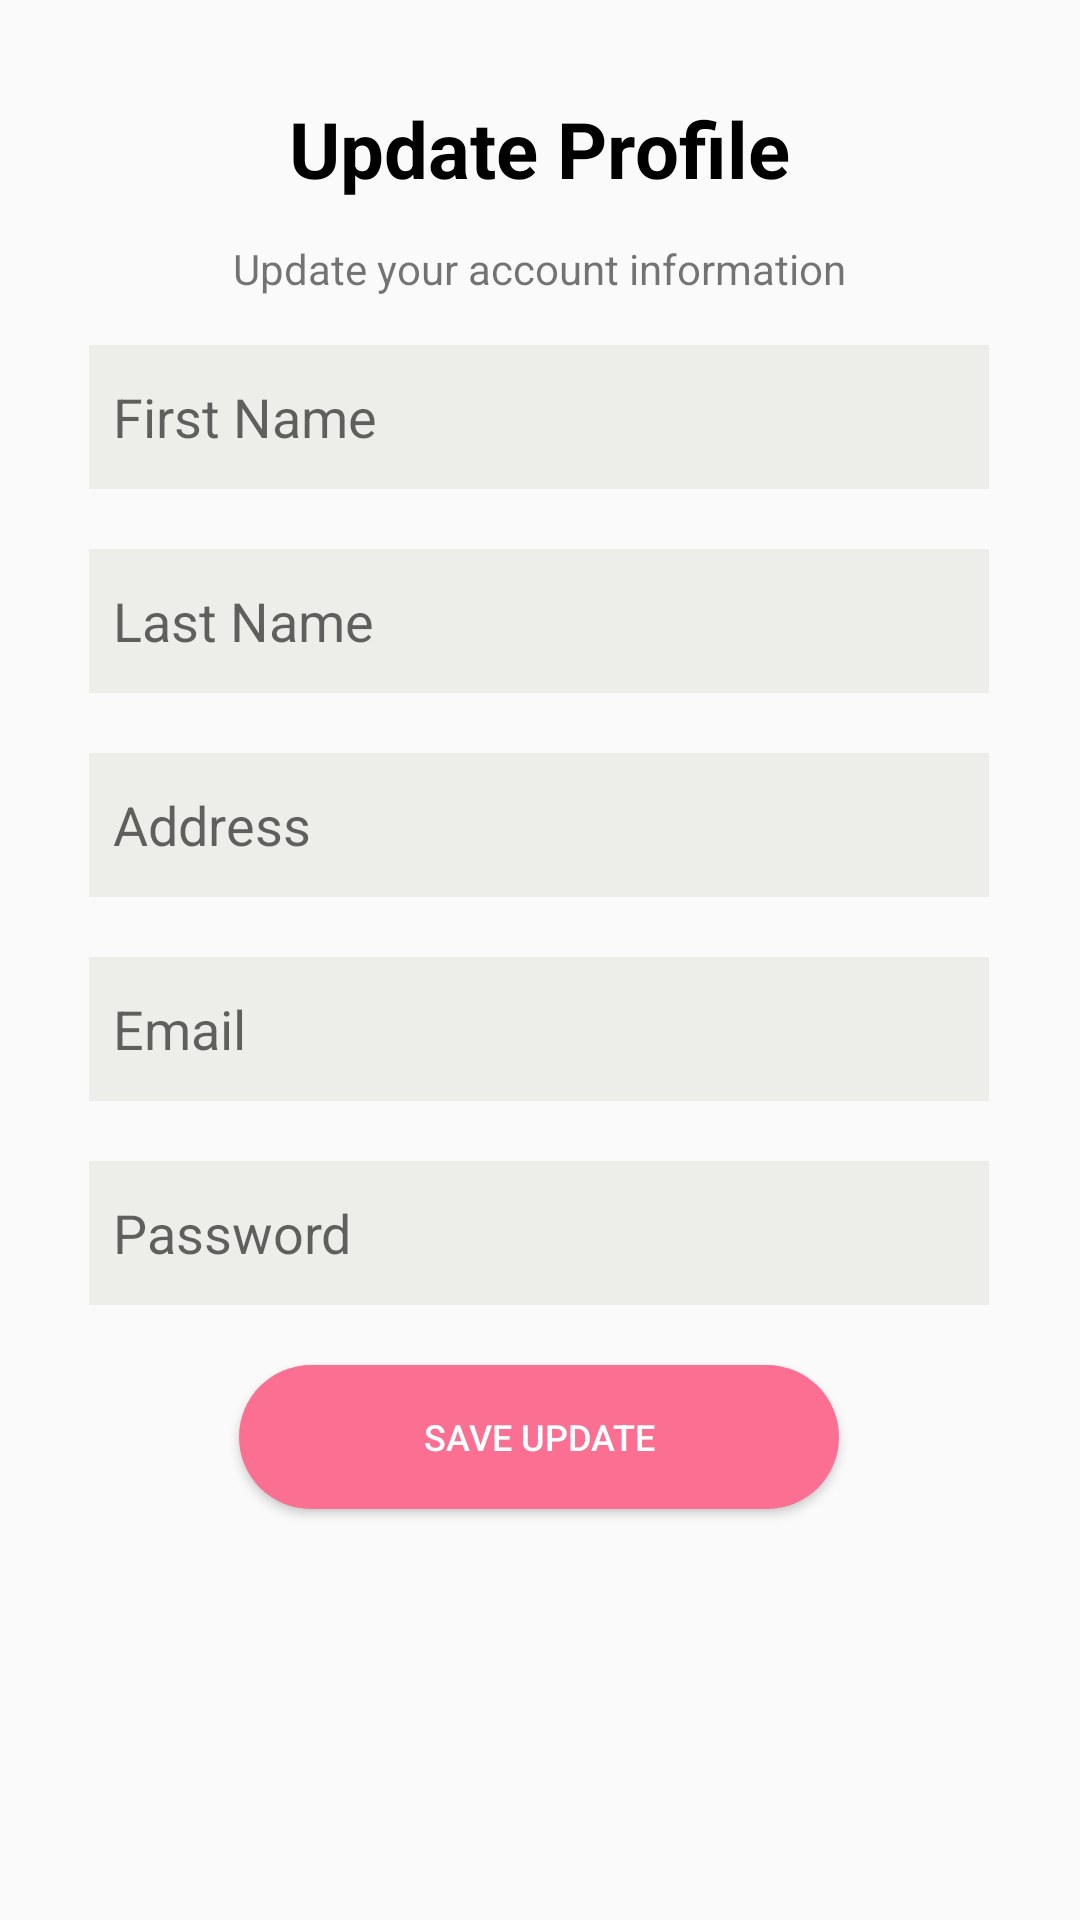

Reconstruct the res/layout file that produces this screen, plus the resources it refers to.
<!-- AndroidManifest.xml: application theme Theme.BeautyStoreApp -->
<!-- res/layout/fragment_update_profile.xml -->
<?xml version="1.0" encoding="utf-8"?>
<androidx.constraintlayout.widget.ConstraintLayout xmlns:android="http://schemas.android.com/apk/res/android"
    xmlns:tools="http://schemas.android.com/tools"
    android:layout_width="match_parent"
    android:layout_height="match_parent"
    xmlns:app="http://schemas.android.com/apk/res-auto"
    tools:context=".UpdateProfileFragment">

    <TextView
        android:id="@+id/update_profile_text_view"
        android:layout_width="300dp"
        android:layout_height="48dp"
        android:text="@string/update_profile_text_view"
        android:textAlignment="center"
        android:textColor="@color/black"
        android:textSize="26sp"
        android:textStyle="bold"
        app:layout_constraintBottom_toBottomOf="parent"
        app:layout_constraintEnd_toEndOf="parent"
        app:layout_constraintHorizontal_bias="0.495"
        app:layout_constraintStart_toStartOf="parent"
        app:layout_constraintTop_toTopOf="parent"
        app:layout_constraintVertical_bias="0.054" />

    <TextView
        android:id="@+id/update_instruction_text_view"
        android:layout_width="300dp"
        android:layout_height="20dp"
        android:text="@string/update_instruction_text_view"
        android:textAlignment="center"
        app:layout_constraintEnd_toEndOf="@+id/update_profile_text_view"
        app:layout_constraintStart_toStartOf="@+id/update_profile_text_view"
        app:layout_constraintTop_toBottomOf="@+id/update_profile_text_view" />

    <EditText
        android:id="@+id/update_fname_edit_text"
        android:layout_width="300dp"
        android:layout_height="48dp"
        android:layout_marginTop="15dp"
        android:background="#EDEDE9"
        android:ems="10"
        android:hint="@string/update_fname_edit_text"
        android:inputType="text"
        android:padding="8dp"
        app:layout_constraintEnd_toEndOf="@+id/update_profile_text_view"
        app:layout_constraintHorizontal_bias="0.0"
        app:layout_constraintStart_toStartOf="@+id/update_profile_text_view"
        app:layout_constraintTop_toBottomOf="@+id/update_instruction_text_view" />

    <EditText
        android:id="@+id/update_lname_edit_text"
        android:layout_width="300dp"
        android:layout_height="48dp"
        android:layout_marginTop="20dp"
        android:background="#EDEDE9"
        android:ems="10"
        android:hint="@string/update_lname_edit_text"
        android:inputType="text"
        android:padding="8dp"
        app:layout_constraintEnd_toEndOf="@+id/update_fname_edit_text"
        app:layout_constraintStart_toStartOf="@+id/update_fname_edit_text"
        app:layout_constraintTop_toBottomOf="@+id/update_fname_edit_text" />

    <EditText
        android:id="@+id/update_address_edit_text"
        android:layout_width="300dp"
        android:layout_height="48dp"
        android:layout_marginTop="20dp"
        android:background="#EDEDE9"
        android:ems="10"
        android:hint="@string/update_address_edit_text"
        android:padding="8dp"
        android:inputType="text|textEmailAddress"
        app:layout_constraintEnd_toEndOf="@+id/update_lname_edit_text"
        app:layout_constraintStart_toStartOf="@+id/update_lname_edit_text"
        app:layout_constraintTop_toBottomOf="@+id/update_lname_edit_text" />

    <EditText
        android:id="@+id/update_email_edit_text"
        android:layout_width="300dp"
        android:layout_height="48dp"
        android:layout_marginTop="20dp"
        android:background="#EDEDE9"
        android:ems="10"
        android:hint="@string/update_email_edit_text"
        android:padding="8dp"
        android:inputType="text|textEmailAddress"
        app:layout_constraintEnd_toEndOf="@+id/update_address_edit_text"
        app:layout_constraintStart_toStartOf="@+id/update_address_edit_text"
        app:layout_constraintTop_toBottomOf="@+id/update_address_edit_text" />

    <EditText
        android:id="@+id/update_password_edit_text"
        android:layout_width="300dp"
        android:layout_height="48dp"
        android:layout_marginTop="20dp"
        android:background="#EDEDE9"
        android:ems="10"
        android:hint="@string/update_password_edit_text"
        android:padding="8dp"
        android:inputType="text|textPassword"
        app:layout_constraintEnd_toEndOf="@+id/update_email_edit_text"
        app:layout_constraintStart_toStartOf="@+id/update_email_edit_text"
        app:layout_constraintTop_toBottomOf="@+id/update_email_edit_text" />

    <Button
        android:id="@+id/save_update_button"
        style="@style/ButtonStyle"
        android:layout_width="200dp"
        android:layout_height="48dp"
        android:layout_marginTop="20dp"
        android:text="@string/save_update_button"
        app:layout_constraintEnd_toEndOf="@+id/update_password_edit_text"
        app:layout_constraintStart_toStartOf="@+id/update_password_edit_text"
        app:layout_constraintTop_toBottomOf="@+id/update_password_edit_text" />

</androidx.constraintlayout.widget.ConstraintLayout>
<!-- resources referenced by this layout -->
<resources>
  <color name="black">#FF000000</color>
  <string name="save_update_button">Save Update</string>
  <string name="update_address_edit_text">Address</string>
  <string name="update_email_edit_text">Email</string>
  <string name="update_fname_edit_text">First Name </string>
  <string name="update_instruction_text_view">Update your account information</string>
  <string name="update_lname_edit_text">Last Name</string>
  <string name="update_password_edit_text">Password</string>
  <string name="update_profile_text_view">Update Profile</string>
  <style name="ButtonStyle">
          <item name="android:background">@drawable/button_background</item>
          <item name="android:textColor">#FFFFFF</item>
          <item name="android:textSize">12sp</item>
          
      </style>
  <style name="Theme.BeautyStoreApp" parent="Base.Theme.BeautyStoreApp" />
  <!-- drawable button_background (drawable) -->
  <?xml version="1.0" encoding="utf-8"?>
  <shape xmlns:android="http://schemas.android.com/apk/res/android">
      <corners android:radius="25dp" /> 
      <solid android:color="#FB6F92"/>
  </shape>
  <style name="Base.Theme.BeautyStoreApp" parent="Theme.AppCompat.Light.NoActionBar">
          
          
      </style>
</resources>
